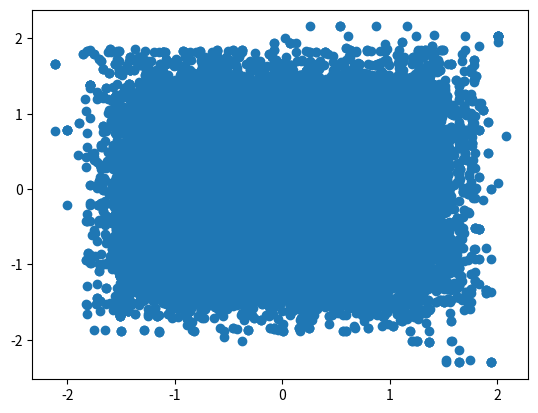
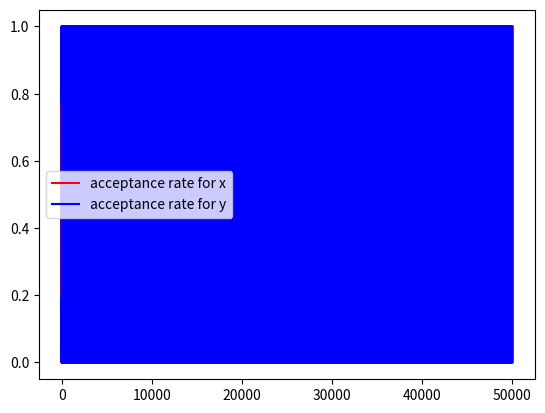

Python code for these plots, in order:
import numpy as np
import matplotlib.pyplot as plt

###############################################################Exercice 1###############################################################
def sample_P1(z, sigma1):
    x, y = z
    x_new = np.random.normal(x, sigma1)
    return (x_new, y)

def sample_P2(z, sigma2):
    x, y = z
    y_new = np.random.normal(y, sigma2)
    return (x, y_new)

def PI(x, y, a=1):
    return np.exp(-(x/a)**2 - y**2 - (1/4)*((x/a)**2 - y**2)**2)

def Step_MH_P(z, sigma1, sigma2):
    choice = 0
    if np.random.rand() < 0.5:
        z_new = sample_P1(z, sigma1)
        choice = 1
    else:
        z_new = sample_P2(z, sigma2)
    alpha = min(PI(z_new[0], z_new[1]) / PI(z[0], z[1]), 1)
    if np.random.rand() < alpha:
        return z_new, alpha, choice
    else:
        return z, alpha, choice

def MH_P(z, sigma1, sigma2, num_samples):
    samples = np.zeros((num_samples, 2))
    samples[0] = z
    accept_x = []
    accept_y = []
    for i in range(1, num_samples):
        samples[i], alpha, choice = Step_MH_P(samples[i-1], sigma1, sigma2)
        if choice == 1:   
            accept_x.append(alpha)
        else:
            accept_y.append(alpha)
    return samples, accept_x, accept_y

if __name__ == "__main__":
    np.random.seed(42)
    #Ex1
    z=(0,0)
    sigma1 = 1.0
    sigma2 = 1.0

    num_samples = 100000
    samples, accept_x, accept_y = MH_P(z, sigma1, sigma2, num_samples)
    # plot samples
    plt.plot(samples[:,0], samples[:,1], 'o')
    plt.show()
    # plot acceptance rates
    plt.plot(accept_x, 'r')
    plt.plot(accept_y, 'b')
    plt.legend(['acceptance rate for x', 'acceptance rate for y'])
    plt.show()
    
    
